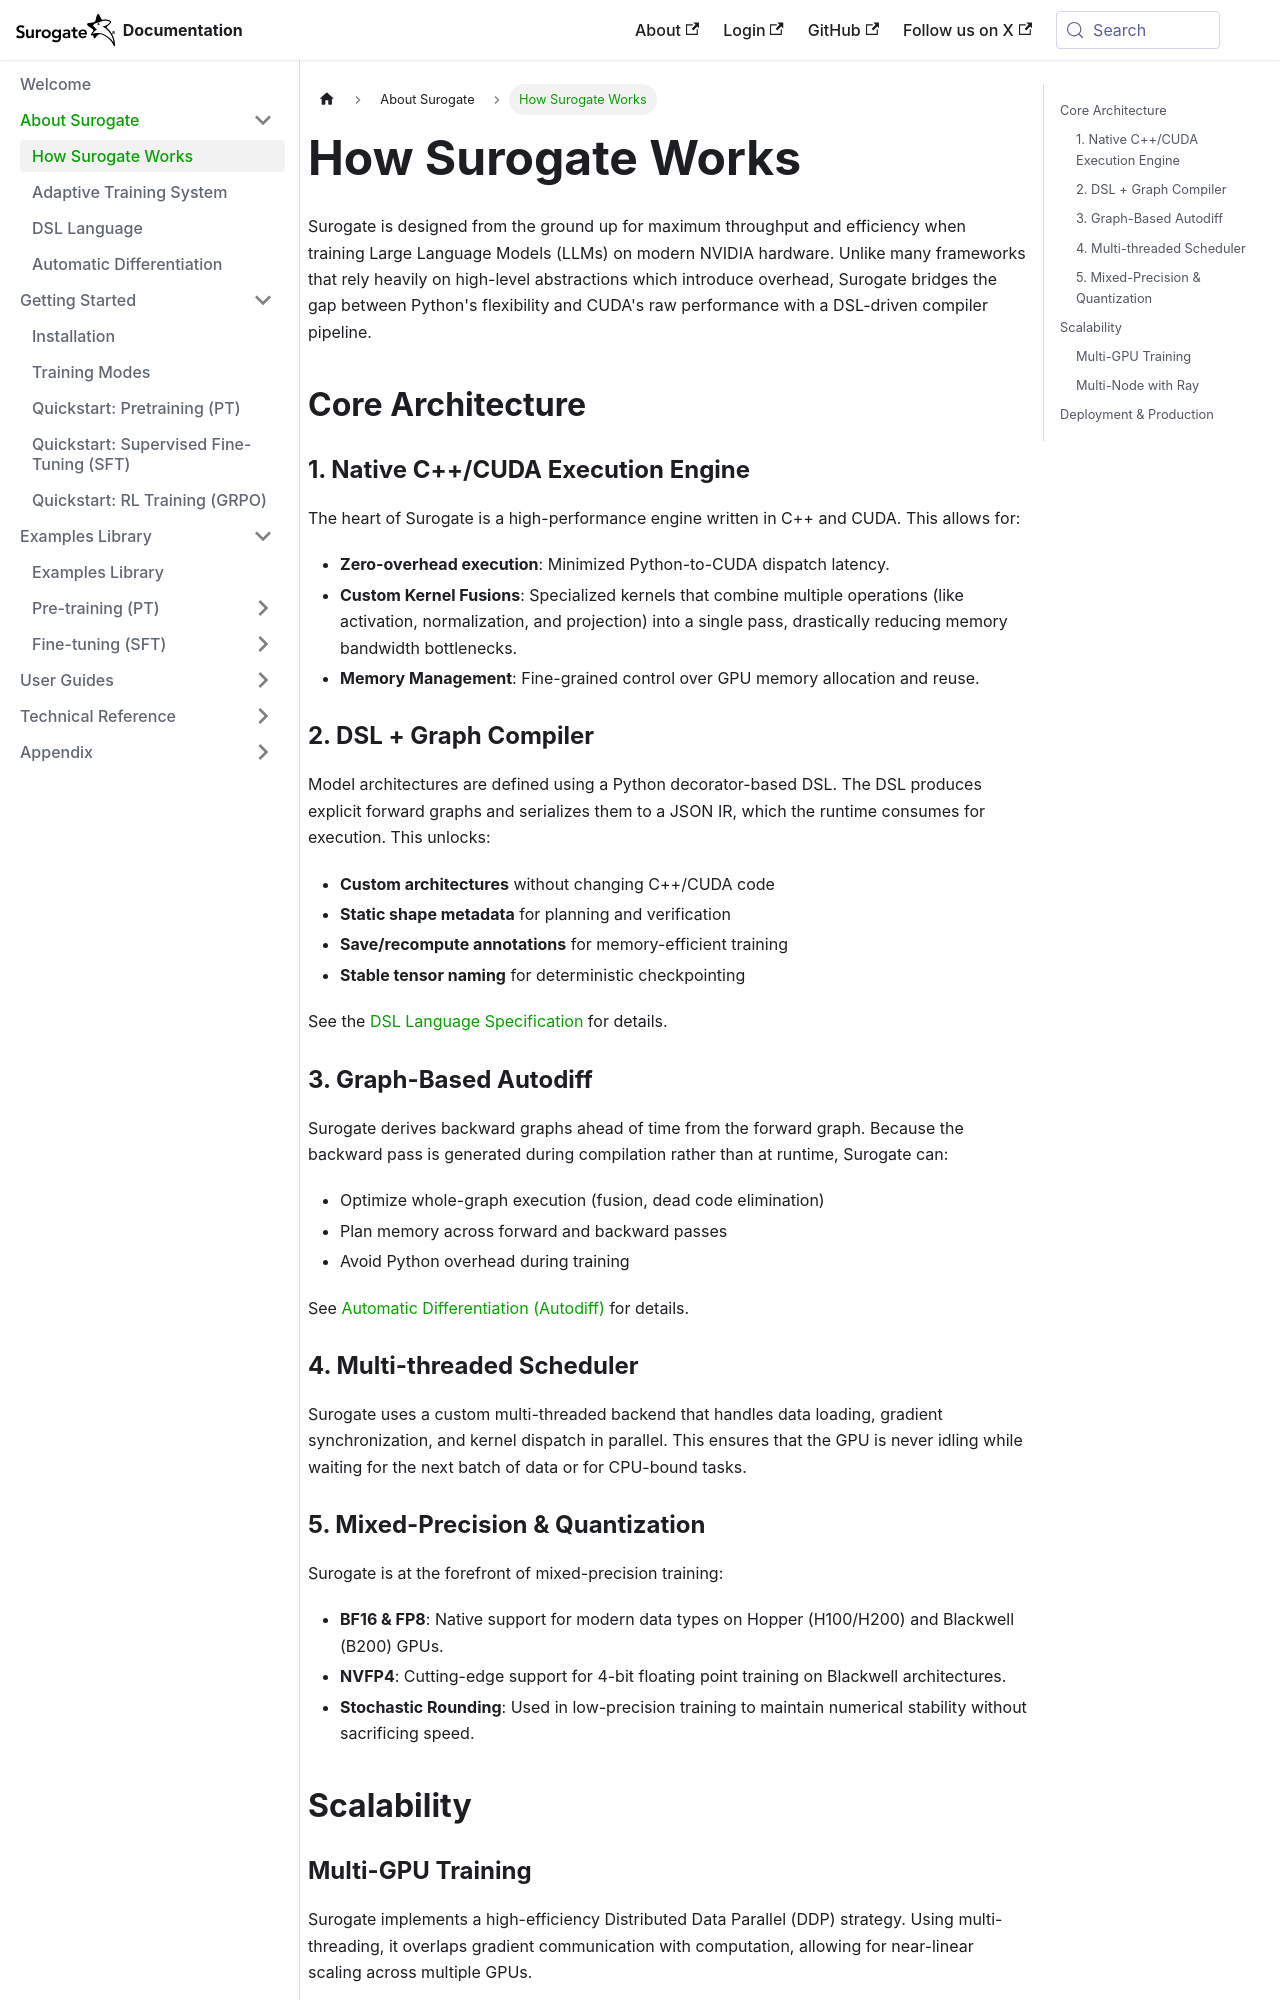

repository: invergent-ai/surogate-docs · page: about/how-it-works.html · generator: docusaurus

# How Surogate Works

Surogate is designed from the ground up for maximum throughput and efficiency when training Large Language Models (LLMs) on modern NVIDIA hardware. Unlike many frameworks that rely heavily on high-level abstractions which introduce overhead, Surogate bridges the gap between Python's flexibility and CUDA's raw performance with a DSL-driven compiler pipeline.

## Core Architecture

### 1. Native C++/CUDA Execution Engine
The heart of Surogate is a high-performance engine written in C++ and CUDA. This allows for:
- **Zero-overhead execution**: Minimized Python-to-CUDA dispatch latency.
- **Custom Kernel Fusions**: Specialized kernels that combine multiple operations (like activation, normalization, and projection) into a single pass, drastically reducing memory bandwidth bottlenecks.
- **Memory Management**: Fine-grained control over GPU memory allocation and reuse.

### 2. DSL + Graph Compiler
Model architectures are defined using a Python decorator-based DSL. The DSL produces explicit forward graphs and serializes them to a JSON IR, which the runtime consumes for execution. This unlocks:

- **Custom architectures** without changing C++/CUDA code
- **Static shape metadata** for planning and verification
- **Save/recompute annotations** for memory-efficient training
- **Stable tensor naming** for deterministic checkpointing

See the [DSL Language Specification](./dsl.md) for details.

### 3. Graph-Based Autodiff
Surogate derives backward graphs ahead of time from the forward graph. Because the backward pass is generated during compilation rather than at runtime, Surogate can:

- Optimize whole-graph execution (fusion, dead code elimination)
- Plan memory across forward and backward passes
- Avoid Python overhead during training

See [Automatic Differentiation (Autodiff)](./automatic-differentiation.md) for details.

### 4. Multi-threaded Scheduler
Surogate uses a custom multi-threaded backend that handles data loading, gradient synchronization, and kernel dispatch in parallel. This ensures that the GPU is never idling while waiting for the next batch of data or for CPU-bound tasks.
